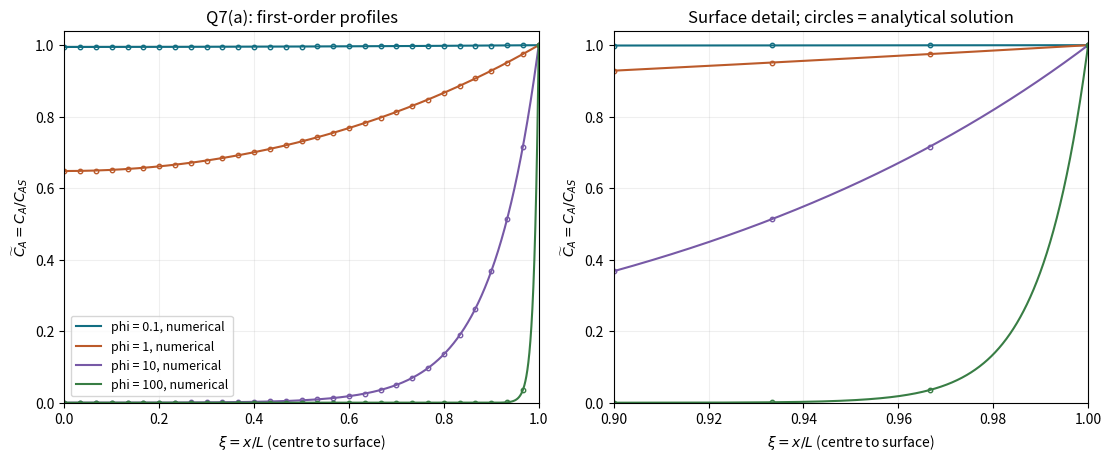
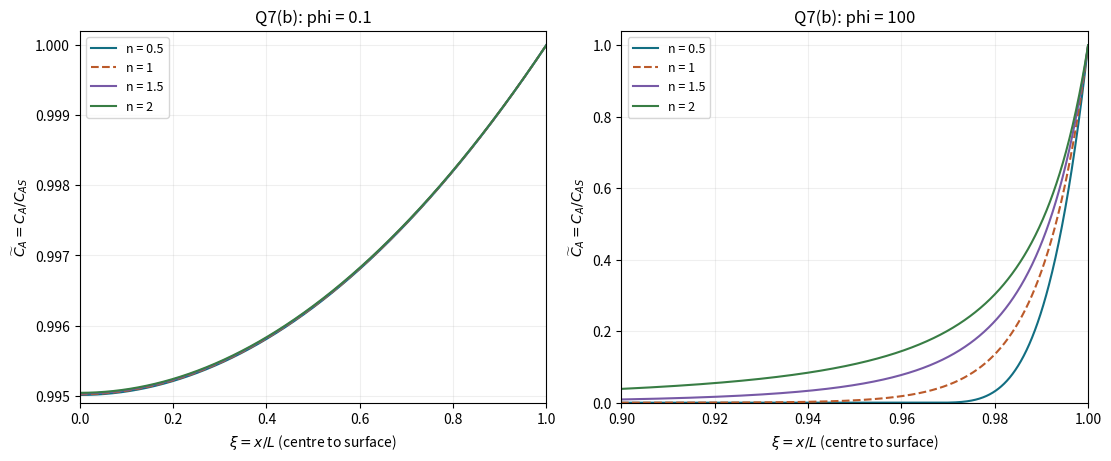
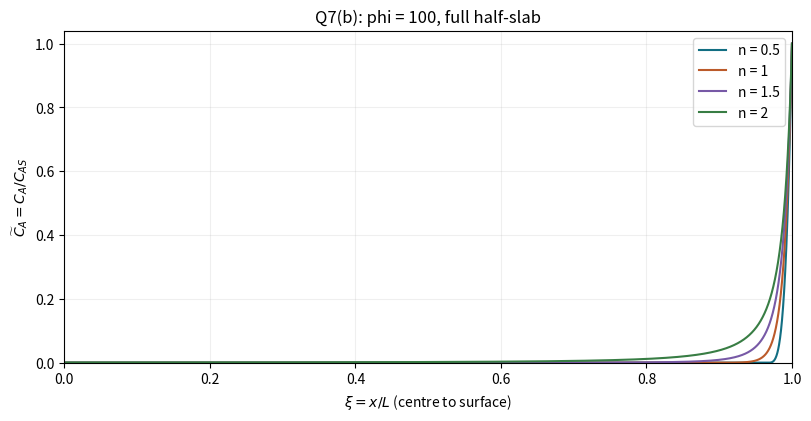
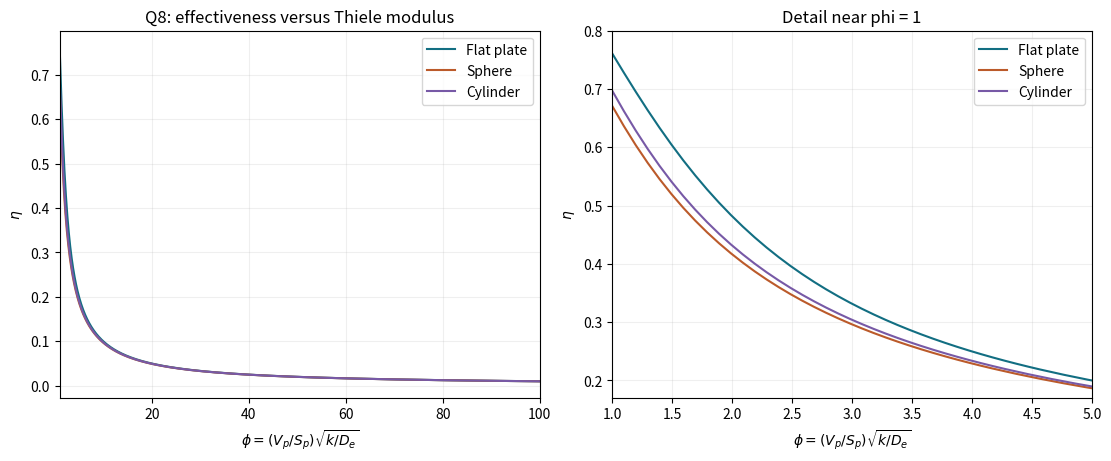

Reproduce these figures in Python, in order.
import numpy as np
import matplotlib
matplotlib.use('Agg')
import matplotlib.pyplot as plt
from scipy.integrate import solve_bvp, simpson
from scipy.special import ive

COLORS = ['#126e82', '#bb5a2a', '#7759a6', '#387d44']

def first_order(x, phi):
    return (np.exp(phi * (x - 1)) + np.exp(-phi * (x + 1))) / (1 + np.exp(-2 * phi))

def slab_profile(n, phi, x):
    if not np.isfinite(n) or not np.isfinite(phi) or n <= 0 or phi <= 0:
        raise ValueError('This implementation requires finite n > 0 and phi > 0.')
    x = np.asarray(x, dtype=float)
    if (x.ndim != 1 or x.size == 0 or not np.all(np.isfinite(x))
            or np.any(x < 0) or np.any(x > 1) or np.any(np.diff(x) <= 0)):
        raise ValueError('x must be an increasing 1-D array of positions in [0,1].')
    if n < 1:
        phi_critical = np.sqrt(2 * (n + 1)) / (1 - n)
        if phi >= phi_critical:
            xi0 = 1 - phi_critical / phi
            power = 2 / (1 - n)
            z = np.maximum((x - xi0) / (1 - xi0), 0)
            return z**power, power * z**(power - 1) / (1 - xi0)

    mesh = np.linspace(0, 1, 151)
    guess = np.vstack((np.ones_like(mesh), np.zeros_like(mesh)))

    def bc(ya, yb):
        return np.array([ya[1], yb[0] - 1])

    for current_phi in np.geomspace(min(0.1, phi), phi, 50):
        def ode(xi, y):
            return np.vstack((y[1], current_phi**2 * np.maximum(y[0], 0)**n))

        sol = solve_bvp(ode, bc, mesh, guess, tol=1e-7, max_nodes=40000)
        if not sol.success:
            raise RuntimeError(f'n={n}, phi={current_phi}: {sol.message}')

        uniform_mesh = np.linspace(0, 1, 301)
        surface_mesh = 1 - np.geomspace(1e-5, 1, 301)
        mesh = np.unique(np.round(np.r_[uniform_mesh, surface_mesh], 12))
        guess = sol.sol(mesh)

    u, gradient = sol.sol(x)
    if u.min() < -1e-9 or np.max(np.abs(bc(sol.y[:, 0], sol.y[:, -1]))) > 1e-8:
        raise RuntimeError('Nonphysical concentration or failed boundary condition.')
    centre_u = max(float(sol.sol(0)[0]), 0)
    integral_rhs = 2 * phi**2 / (n + 1) * (np.maximum(u, 0)**(n + 1) - centre_u**(n + 1))
    assert np.max(np.abs(gradient**2 - integral_rhs)) / (1 + phi**2) < 2e-7, 'First integral failed.'
    return u, gradient

def format_axis(ax, title):
    ax.set(title=title, xlabel=r'$\xi=x/L$ (centre to surface)',
           ylabel=r'$\widetilde C_A=C_A/C_{AS}$', xlim=(0, 1), ylim=(0, 1.04))
    ax.grid(alpha=0.2)

def q7():
    x = np.linspace(0, 1, 10001)
    fig, axes = plt.subplots(1, 2, figsize=(11, 4.5), constrained_layout=True)
    for phi, color in zip([0.1, 1, 10, 100], COLORS):
        u, du = slab_profile(1, phi, x)
        exact = first_order(x, phi)
        error = np.max(np.abs(u - exact))
        print(f'n=1, phi={phi:g}: max analytical error={error:.3e}')
        assert error < 1e-6, 'First-order numerical and analytical profiles disagree.'
        for ax in axes:
            ax.plot(x, u, color=color, label=f'phi = {phi:g}, numerical')
            sample = np.linspace(0, len(x) - 1, 31, dtype=int)
            ax.plot(x[sample], exact[sample], 'o', ms=3.2, mfc='none',
                    color=color, label='_nolegend_')
    format_axis(axes[0], 'Q7(a): first-order profiles')
    format_axis(axes[1], 'Surface detail; circles = analytical solution')
    axes[1].set_xlim(0.9, 1)
    axes[0].legend(fontsize=9)
    fig.savefig('q7a.svg')
    plt.close(fig)

    fig, axes = plt.subplots(1, 2, figsize=(11, 4.5), constrained_layout=True)
    for ax, phi in zip(axes, [0.1, 100]):
        for n, color in zip([0.5, 1, 1.5, 2], COLORS):
            u, du = slab_profile(n, phi, x)
            eta = simpson(np.maximum(u, 0)**n, x=x)
            flux_eta = du[-1] / phi**2
            assert abs(eta - flux_eta) < 2e-7, 'Integrated reaction does not match flux.'
            assert np.min(np.diff(u)) > -1e-8, 'Concentration is not monotonic.'
            print(f'n={n:g}, phi={phi:g}: u(0)={u[0]:.6g}, '
                  f'eta={eta:.7g}, surface gradient={du[-1]:.7g}')
            ax.plot(x, u, color=color, linestyle='--' if n == 1 else '-',
                    label=f'n = {n:g}')
        format_axis(ax, f'Q7(b): phi = {phi:g}')
        if phi == 0.1:
            ax.set_ylim(0.9949, 1.0002)
        else:
            ax.set_xlim(0.9, 1)
        ax.legend(fontsize=9)
    fig.savefig('q7b.svg')
    plt.close(fig)

    fig, ax = plt.subplots(figsize=(8, 4.1), constrained_layout=True)
    for n, color in zip([0.5, 1, 1.5, 2], COLORS):
        u, _ = slab_profile(n, 100, x)
        ax.plot(x, u, color=color, label=f'n = {n:g}')
    format_axis(ax, 'Q7(b): phi = 100, full half-slab')
    ax.legend()
    fig.savefig('q7b_full.svg')
    plt.close(fig)

def q8():
    phi = np.linspace(1, 100, 1000)
    plate = np.tanh(phi) / phi
    sphere = (3 * phi / np.tanh(3 * phi) - 1) / (3 * phi**2)
    cylinder = ive(1, 2 * phi) / (phi * ive(0, 2 * phi))
    fig, axes = plt.subplots(1, 2, figsize=(11, 4.5), constrained_layout=True)
    for name, eta, color in zip(['Flat plate', 'Sphere', 'Cylinder'],
                                 [plate, sphere, cylinder], COLORS):
        assert np.all((eta > 0) & (eta <= 1)), f'{name}: eta outside (0,1].'
        assert np.all(np.diff(eta) < 0), f'{name}: eta must decrease with phi.'
        for ax in axes:
            ax.plot(phi, eta, label=name, color=color)
    for ax in axes:
        ax.set(xlabel=r'$\phi=(V_p/S_p)\sqrt{k/D_e}$', ylabel=r'$\eta$')
        ax.grid(alpha=0.2)
        ax.legend()
    axes[0].set(title='Q8: effectiveness versus Thiele modulus', xlim=(1, 100))
    axes[1].set(title='Detail near phi = 1', xlim=(1, 5), ylim=(0.17, 0.8))
    fig.savefig('q8.svg')
    plt.close(fig)

if __name__ == '__main__':
    q7()
    q8()
